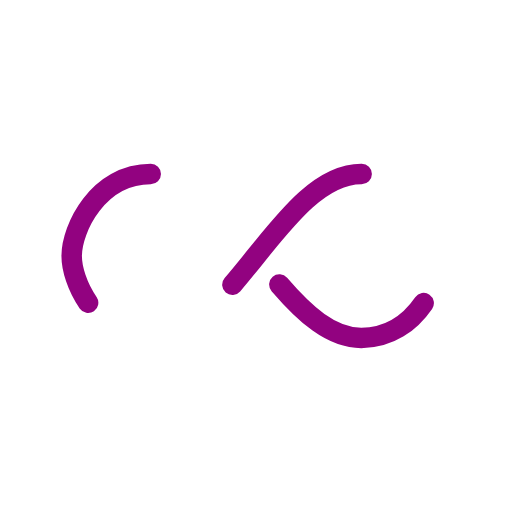
t = 0.00 s
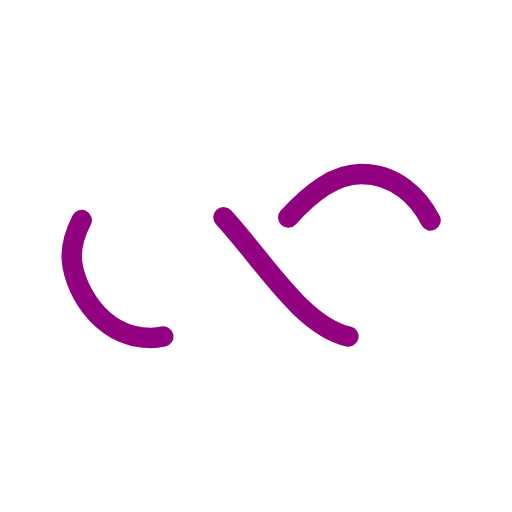
t = 0.29 s
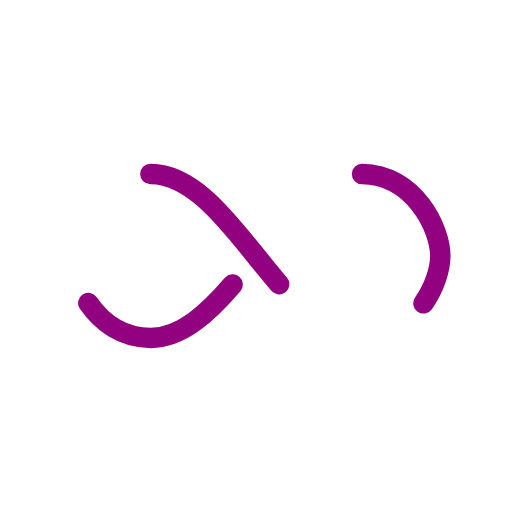
t = 0.58 s
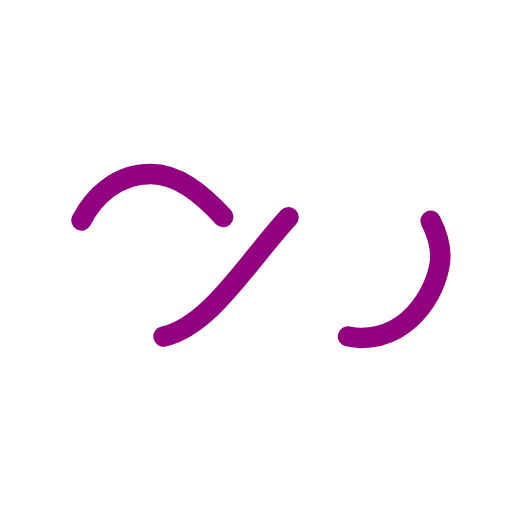
t = 0.87 s

The animated SVG that drew these frames (rendered in a browser with its animation timeline set to each time). Animation: 1 SMIL element (animate=1); one cycle of 1.16 s, repeats indefinitely.

<?xml version="1.0" encoding="utf-8"?>
<svg xmlns="http://www.w3.org/2000/svg" xmlns:xlink="http://www.w3.org/1999/xlink" style="margin: auto; background: none; display: block; shape-rendering: auto;" width="244px" height="244px" viewBox="0 0 100 100" preserveAspectRatio="xMidYMid">
<path fill="none" stroke="#920280" stroke-width="5" stroke-dasharray="42.76482137044271 42.76482137044271" d="M24.3 30C11.4 30 5 43.3 5 50s6.4 20 19.3 20c19.3 0 32.1-40 51.4-40 C88.6 30 95 43.3 95 50s-6.4 20-19.3 20C56.4 70 43.6 30 24.3 30z" stroke-linecap="round" style="transform:scale(0.8);transform-origin:50px 50px">
  <animate attributeName="stroke-dashoffset" repeatCount="indefinite" dur="1.1627906976744184s" keyTimes="0;1" values="0;256.58892822265625"></animate>
</path>
<!-- [ldio] generated by https://loading.io/ --></svg>